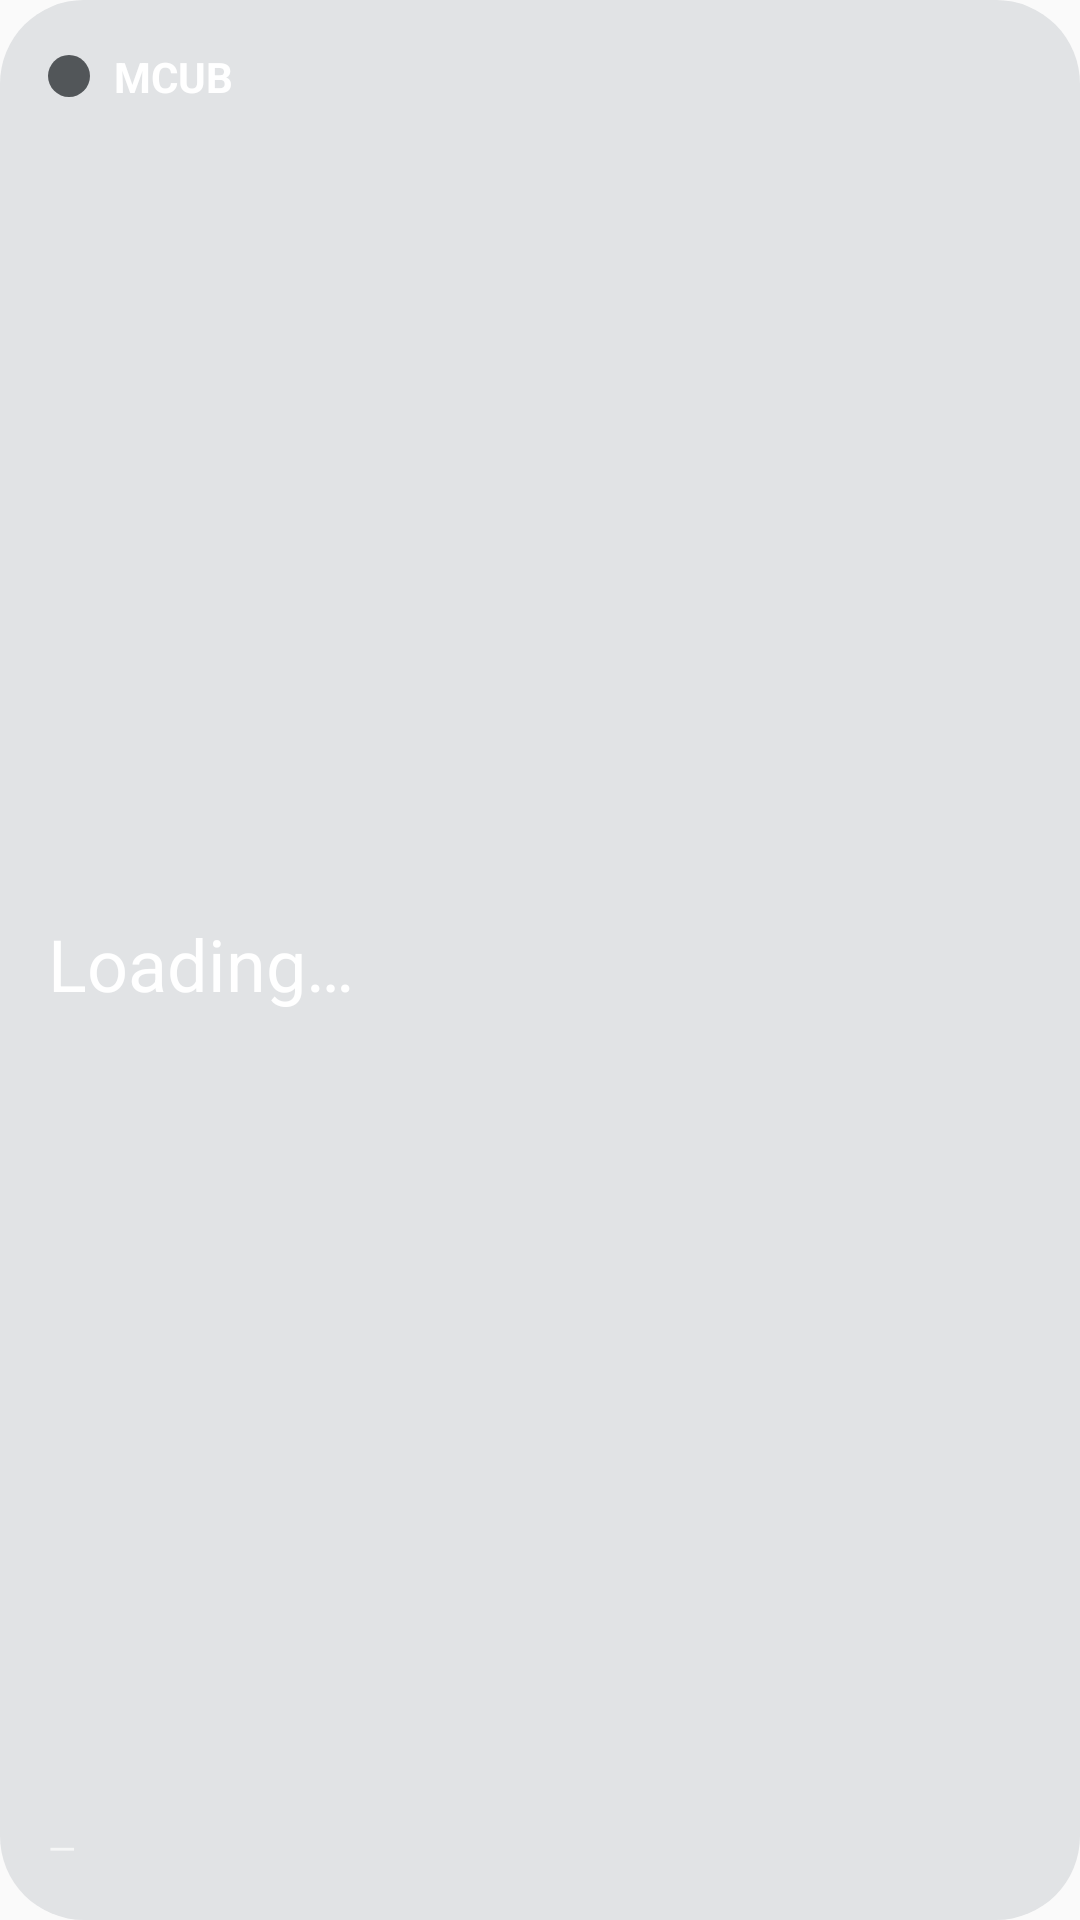

Reconstruct the res/layout file that produces this screen, plus the resources it refers to.
<!-- AndroidManifest.xml: application theme Theme.MCUBStatus -->
<!-- res/layout/widget_status.xml -->
<?xml version="1.0" encoding="utf-8"?>
<LinearLayout xmlns:android="http://schemas.android.com/apk/res/android"
    android:id="@+id/widget_root"
    android:layout_width="match_parent"
    android:layout_height="match_parent"
    android:background="@drawable/widget_panel"
    android:orientation="vertical"
    android:padding="16dp">
    <LinearLayout
        android:id="@+id/status_row"
        android:layout_width="match_parent"
        android:layout_height="wrap_content"
        android:orientation="horizontal"
        android:gravity="center_vertical">
        <ImageView
            android:id="@+id/status_icon"
            android:layout_width="14dp"
            android:layout_height="14dp"
            android:src="@drawable/status_dot" />
        <TextView
            android:id="@+id/title_text"
            android:layout_width="0dp"
            android:layout_height="wrap_content"
            android:layout_weight="1"
            android:layout_marginStart="8dp"
            android:text="MCUB"
            android:textColor="#FFFFFFFF"
            android:textSize="14sp"
            android:textStyle="bold" />
    </LinearLayout>
    <TextView
        android:id="@+id/status_text"
        android:layout_width="match_parent"
        android:textSize="24sp"
        android:text="Loading…"
        android:textColor="#FFFFFFFF"
        android:layout_weight="1"
        android:layout_height="0dp"
        android:gravity="center_vertical" />
    <TextView
        android:id="@+id/detail_text"
        android:layout_height="wrap_content"
        android:layout_width="match_parent"
        android:text="—"
        android:textColor="#B3FFFFFF"
        android:textSize="12sp" />
</LinearLayout>
<!-- resources referenced by this layout -->
<resources>
  <!-- drawable status_dot (drawable) -->
  <?xml version="1.0" encoding="utf-8"?>
  <shape xmlns:android="http://schemas.android.com/apk/res/android" android:shape="oval">
      <solid android:color="#FF525659" />
  </shape>
  <!-- drawable widget_panel (drawable) -->
  <?xml version="1.0" encoding="utf-8"?>
  <shape xmlns:android="http://schemas.android.com/apk/res/android" android:shape="rectangle">
      <solid android:color="@android:color/system_neutral1_100" />
      <corners android:radius="28dp" />
  </shape>
  <style name="Theme.MCUBStatus" parent="android:Theme.Material.Light.NoActionBar">
          <item name="android:colorPrimary">@android:color/system_accent1_600</item>
          <item name="android:windowLightStatusBar">true</item>
      </style>
</resources>
